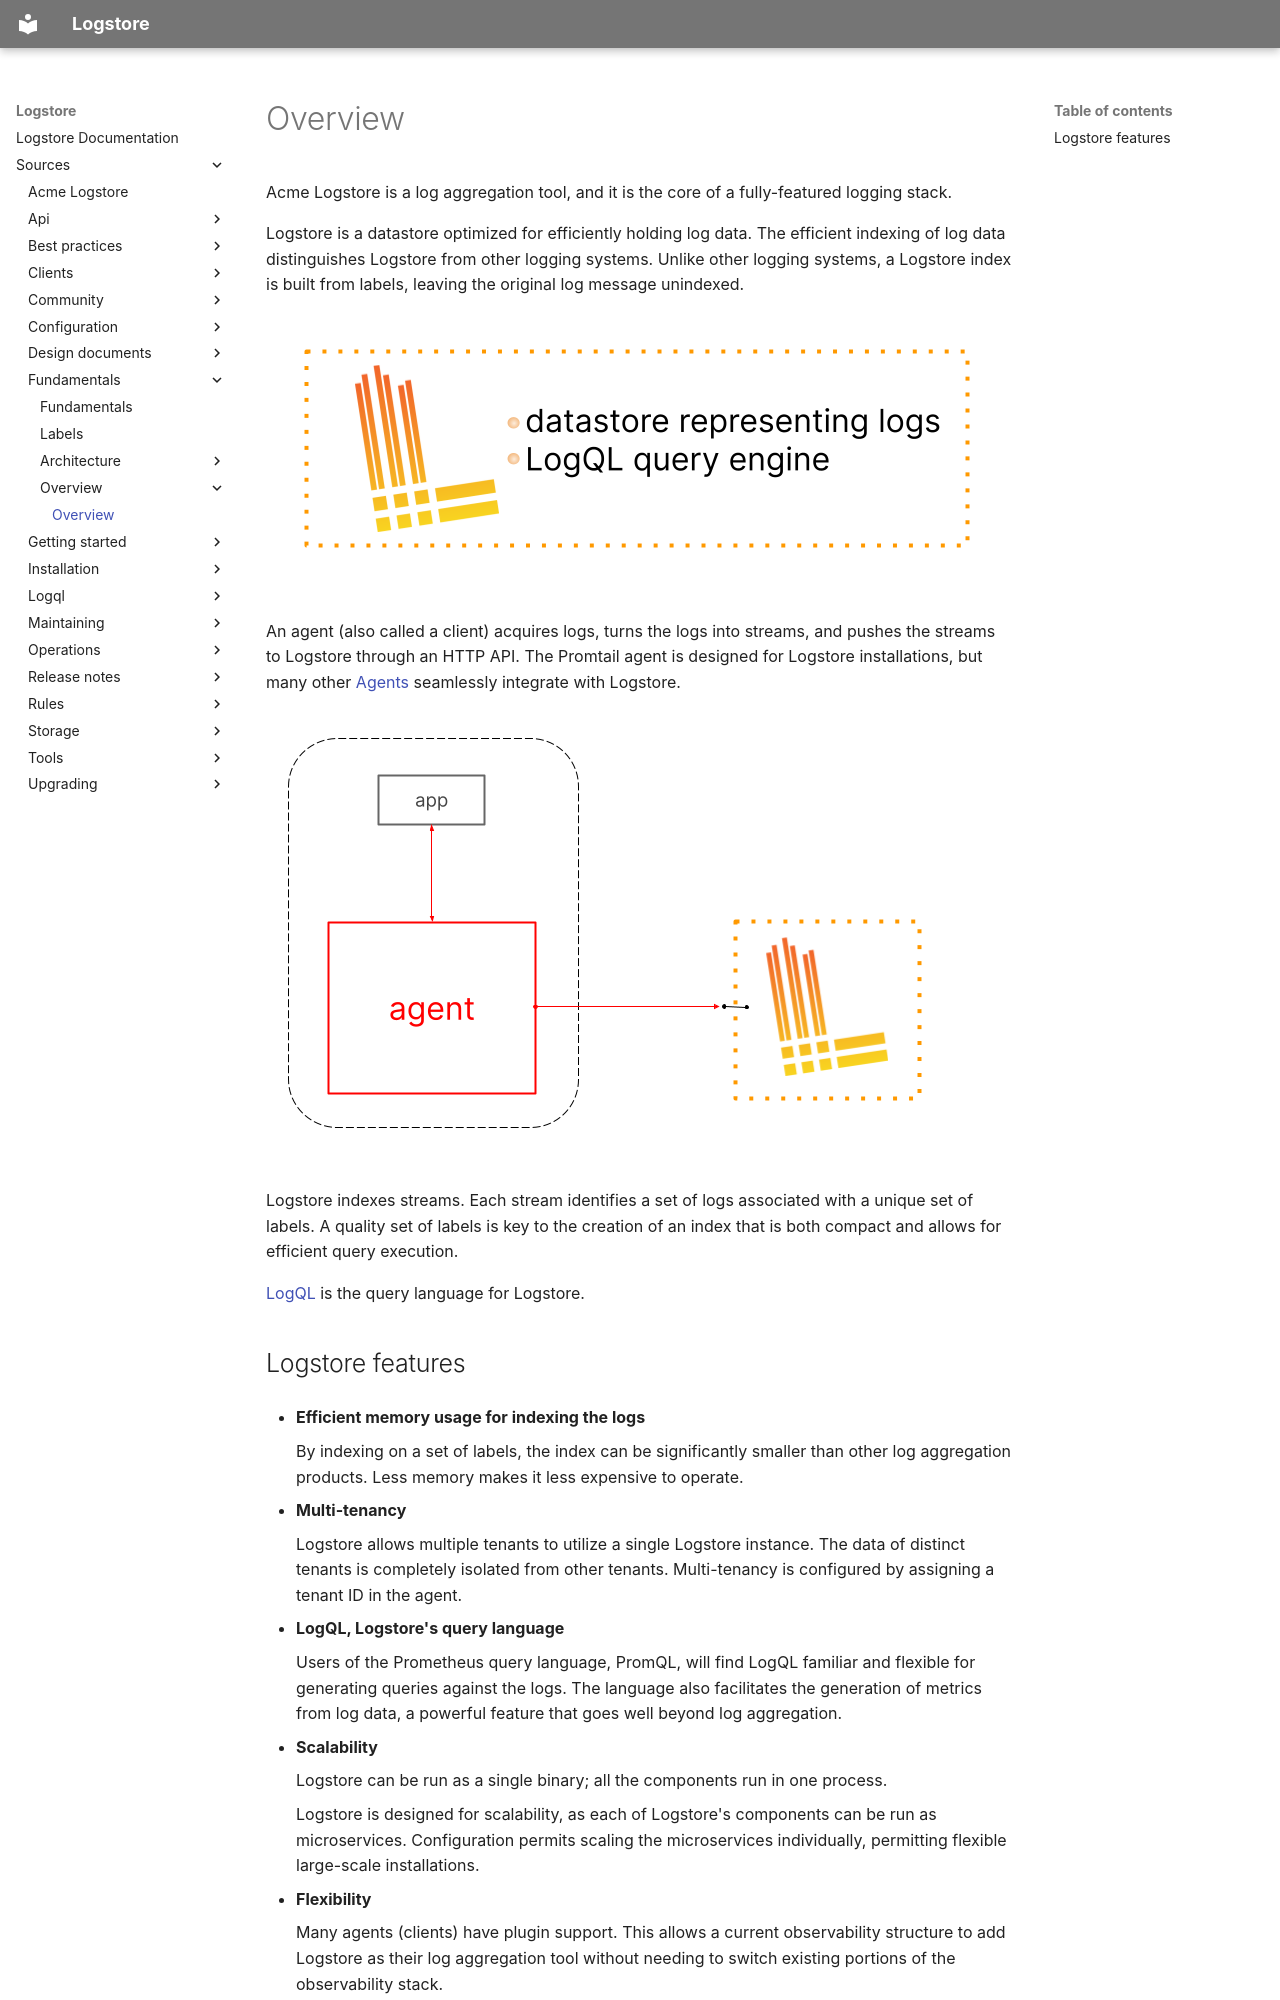

repository: org-coderabbit1/logstore · page: sources/fundamentals/overview/_index/index.html · generator: mkdocs

---
title: Overview
weight: 100
aliases:
    - /docs/logstore/latest/overview/
---
# Overview

Acme Logstore is a log aggregation tool,
and it is the core of a fully-featured logging stack.

Logstore is a datastore optimized for efficiently holding log data.
The efficient indexing of log data
distinguishes Logstore from other logging systems.
Unlike other logging systems, a Logstore index is built from labels,
leaving the original log message unindexed.

![Logstore overview](logstore-overview-1.png)

An agent (also called a client) acquires logs,
turns the logs into streams,
and pushes the streams to Logstore through an HTTP API.
The Promtail agent is designed for Logstore installations,
but many other [Agents](../../clients/) seamlessly integrate with Logstore.

![Logstore agent interaction](logstore-overview-2.png)

Logstore indexes streams.
Each stream identifies a set of logs associated with a unique set of labels.
A quality set of labels is key to the creation of an index that is both compact
and allows for efficient query execution.

[LogQL](../../logql) is the query language for Logstore.
